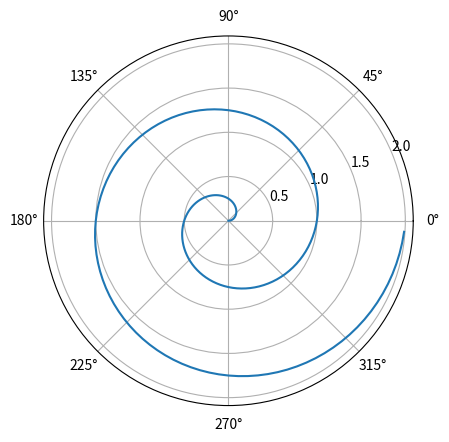

This chart was generated by the following Python code:

import numpy as np
import matplotlib.pyplot as plt

r = np.arange(0, 2, 0.01)
theta = 2 * np.pi * r
fig, ax = plt.subplots(
  subplot_kw = {'projection': 'polar'} 
)
ax.plot(theta, r)
ax.set_rticks([0.5, 1, 1.5, 2])
ax.grid(True)
plt.show()
